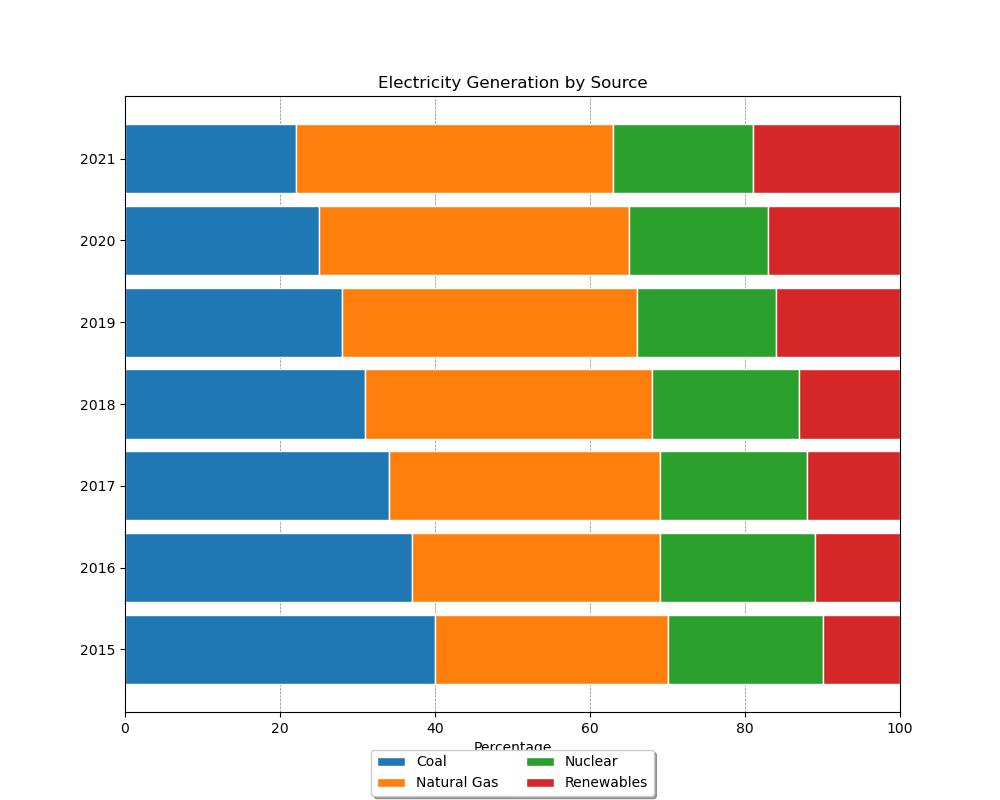

The data file committed next to this chart (first rows):
Year, Coal, Natural Gas, Nuclear, Renewables
2015, 40, 30, 20, 10
2016, 37, 32, 20, 11
2017, 34, 35, 19, 12
2018, 31, 37, 19, 13
2019, 28, 38, 18, 16
2020, 25, 40, 18, 17
2021, 22, 41, 18, 19
